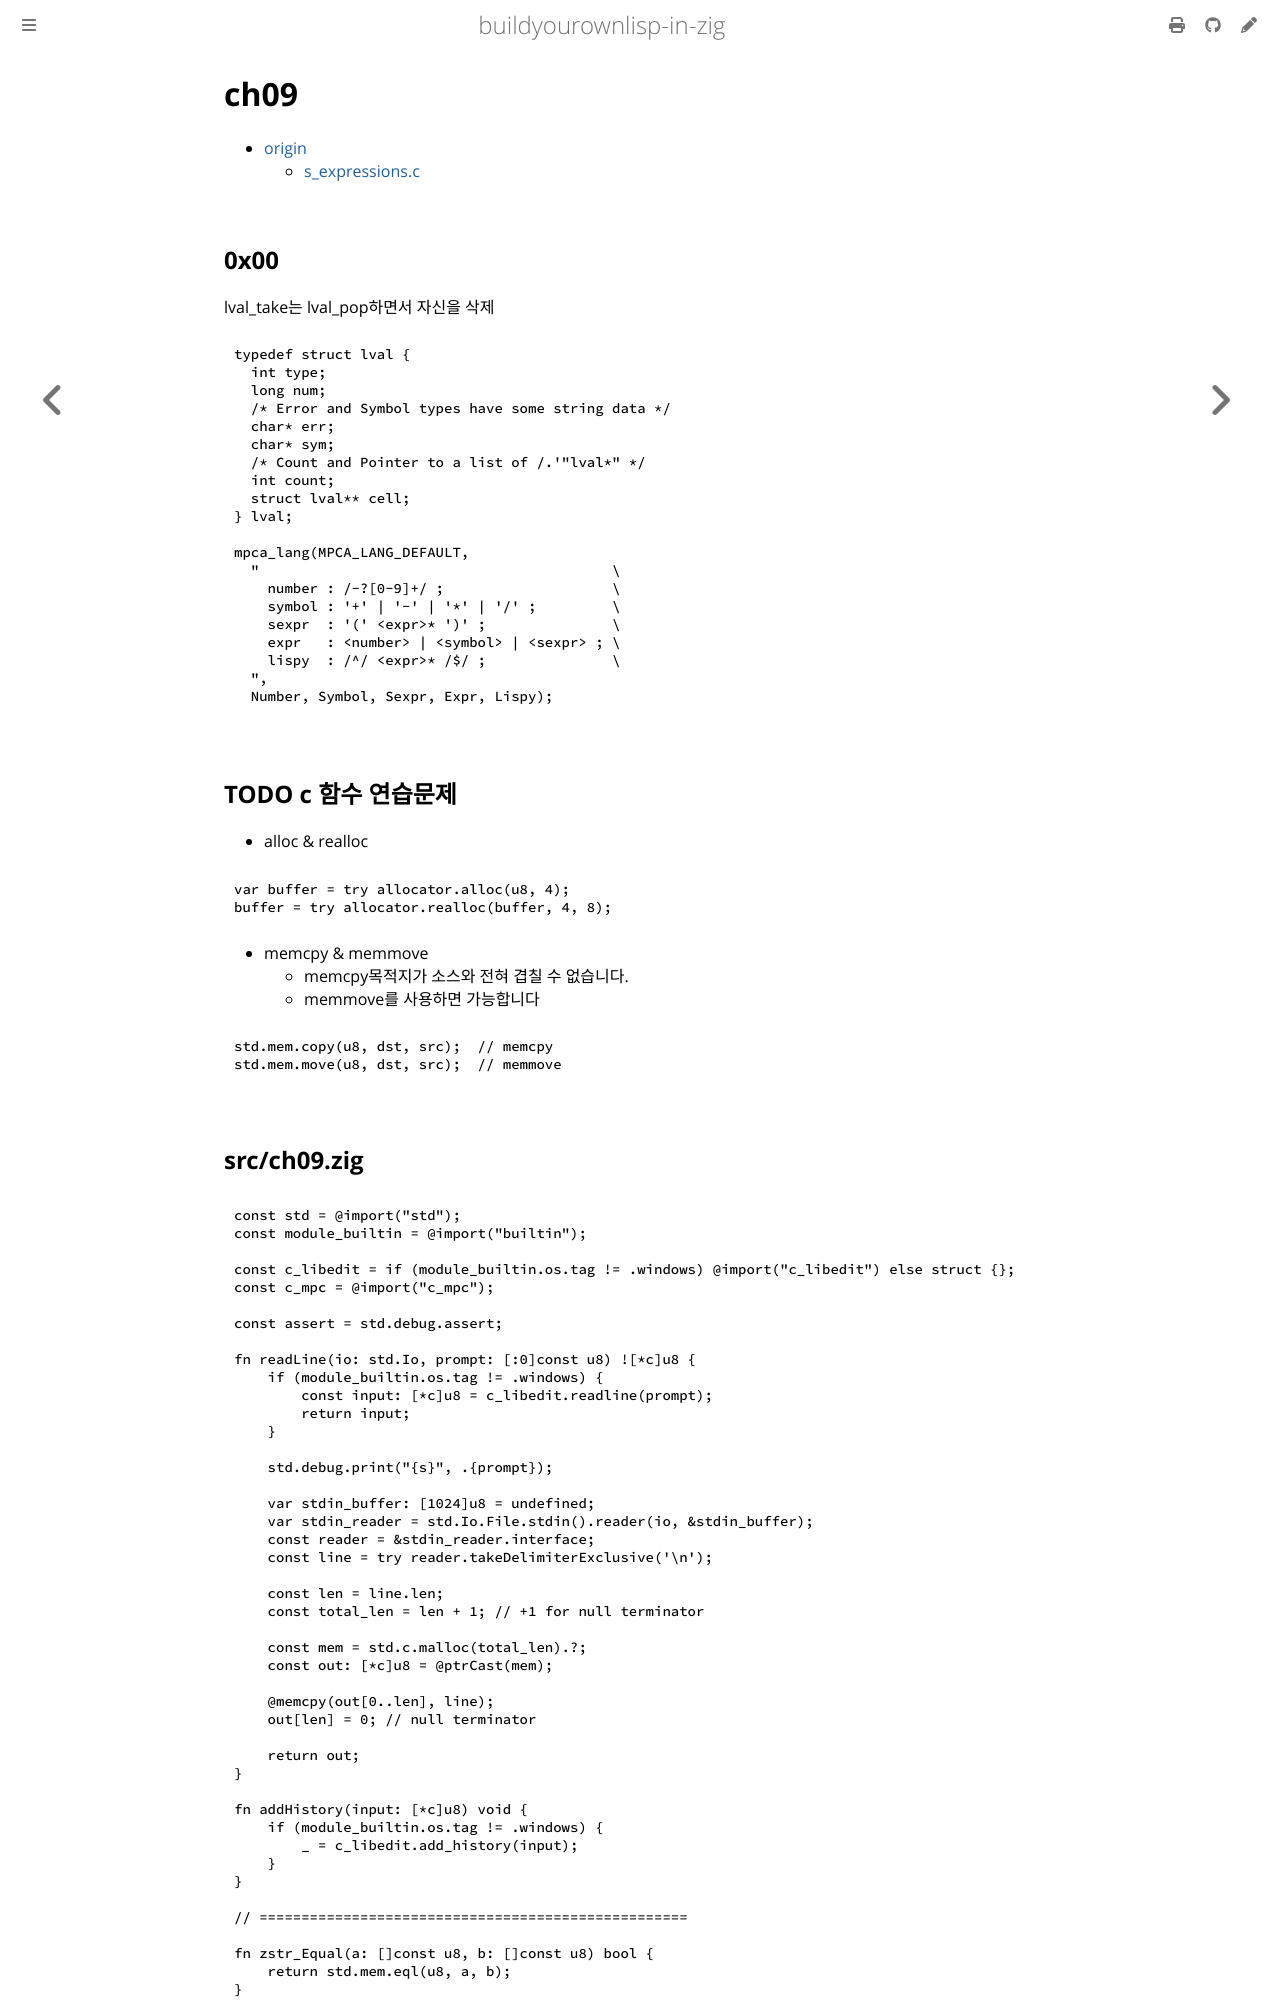

repository: netpyoung/buildyourownlisp-in-zig · page: ch09.html · generator: mdbook

# ch09

- [origin](https://www.buildyourownlisp.com/chapter9_s_expressions)
  - [s_expressions.c](https://github.com/orangeduck/BuildYourOwnLisp/blob/master/src/s_expressions.c)

## 0x00

lval_take는 lval_pop하면서 자신을 삭제
